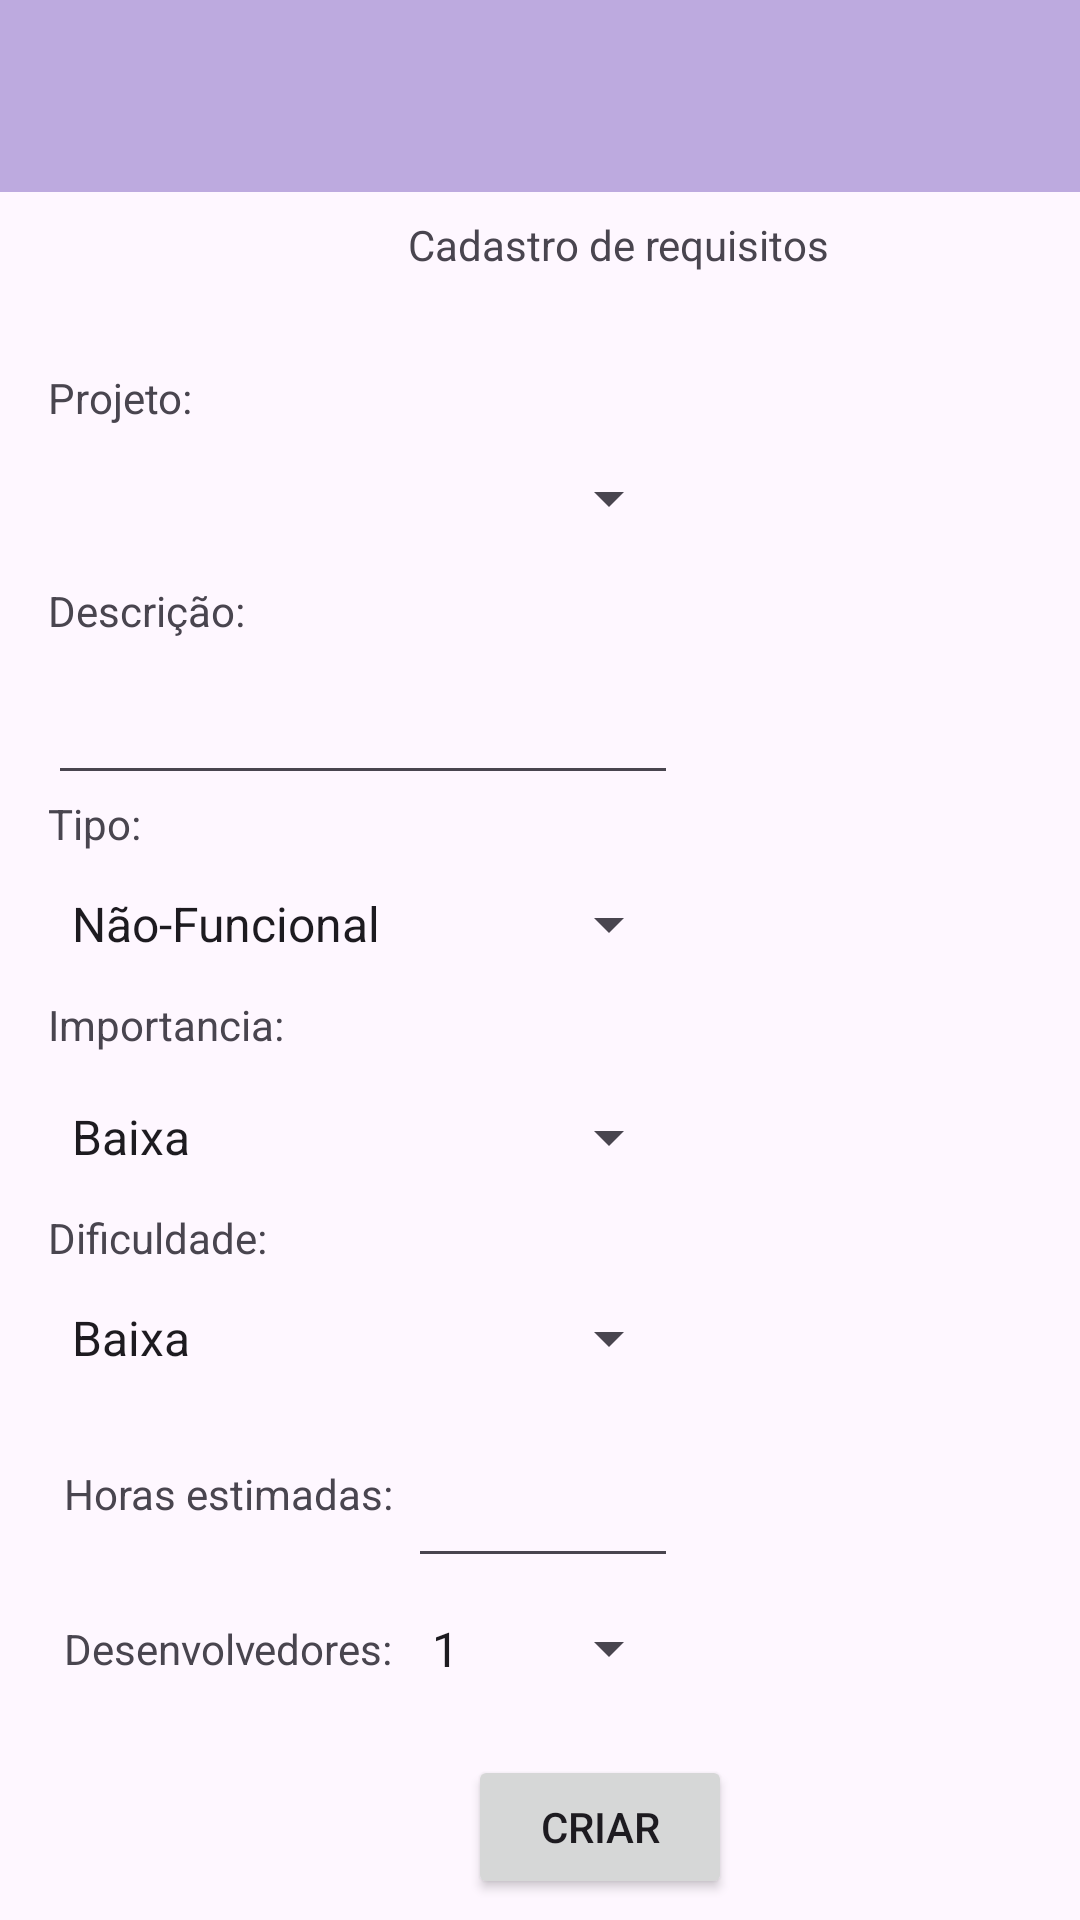

Here is an Android app screen rendered from its layout file. Give the layout XML and the strings, colors and styles it references.
<!-- AndroidManifest.xml: application theme Theme.ReuniaoDeColeta -->
<!-- res/layout/cadastro_requisito.xml -->
<?xml version="1.0" encoding="utf-8"?>
<androidx.constraintlayout.widget.ConstraintLayout
    xmlns:android="http://schemas.android.com/apk/res/android"
    xmlns:app="http://schemas.android.com/apk/res-auto"
    xmlns:tools="http://schemas.android.com/tools"
    android:layout_width="match_parent"
    android:layout_height="match_parent">

    <TextView
        android:id="@+id/textView3"
        android:layout_width="wrap_content"
        android:layout_height="wrap_content"
        android:layout_marginStart="136dp"
        android:layout_marginTop="72dp"
        android:text="@string/tv_cadastro_requisito"
        app:layout_constraintStart_toStartOf="parent"
        app:layout_constraintTop_toTopOf="parent" />

    <Spinner
        android:id="@+id/spn_dificuldade_requisito"
        android:layout_width="211dp"
        android:layout_height="48dp"
        android:layout_marginStart="16dp"
        android:entries="@array/spinner_dificuldade_requisito"
        app:layout_constraintStart_toStartOf="parent"
        app:layout_constraintTop_toBottomOf="@+id/textView7" />

    <androidx.appcompat.widget.Toolbar
        android:id="@+id/myToolbar"
        android:layout_width="match_parent"
        android:layout_height="wrap_content"
        android:background="#BDAADF"
        tools:ignore="MissingConstraints"/>

    <EditText
        android:id="@+id/et_horas_estimadas"
        android:layout_width="90dp"
        android:layout_height="56dp"
        android:ems="10"
        android:inputType="number"
        app:layout_constraintStart_toEndOf="@+id/textView8"
        app:layout_constraintTop_toBottomOf="@+id/spn_dificuldade_requisito" />

    <TextView
        android:id="@+id/textView7"
        android:layout_width="wrap_content"
        android:layout_height="wrap_content"
        android:layout_marginStart="16dp"
        android:text="@string/tv_dificuldade_requisito"
        app:layout_constraintStart_toStartOf="parent"
        app:layout_constraintTop_toBottomOf="@+id/spn_importancia_requisito" />

    <TextView
        android:id="@+id/textView6"
        android:layout_width="wrap_content"
        android:layout_height="wrap_content"
        android:layout_marginStart="16dp"
        android:text="@string/tv_importancia_requisito"
        app:layout_constraintStart_toStartOf="parent"
        app:layout_constraintTop_toBottomOf="@+id/spn_tipo_requisito" />

    <TextView
        android:id="@+id/textView8"
        android:layout_width="120dp"
        android:layout_height="56dp"
        android:layout_marginStart="16dp"
        android:gravity="center_vertical"
        android:text="@string/tv_horas_estimadas_requisito"
        android:textAlignment="center"
        app:layout_constraintStart_toStartOf="parent"
        app:layout_constraintTop_toBottomOf="@+id/spn_dificuldade_requisito" />

    <Spinner
        android:id="@+id/spn_tipo_requisito"
        android:layout_width="211dp"
        android:layout_height="48dp"
        android:layout_marginStart="16dp"
        android:entries="@array/spinner_tipo_requisito"
        android:spinnerMode="dropdown"
        app:layout_constraintStart_toStartOf="parent"
        app:layout_constraintTop_toBottomOf="@+id/textView5" />

    <Button
        android:id="@+id/bt_criar_requisito"
        android:layout_width="wrap_content"
        android:layout_height="wrap_content"
        android:layout_marginStart="156dp"
        android:layout_marginTop="12dp"
        android:text="@string/bt_criar_requisito"
        app:layout_constraintStart_toStartOf="parent"
        app:layout_constraintTop_toBottomOf="@+id/spn_desenvolvedores_requisito" />

    <Spinner
        android:id="@+id/spn_desenvolvedores_requisito"
        android:layout_width="91dp"
        android:layout_height="47dp"
        android:entries="@array/spinner_desenvolvedores_requisito"
        app:layout_constraintStart_toEndOf="@+id/textView9"
        app:layout_constraintTop_toBottomOf="@+id/et_horas_estimadas" />

    <TextView
        android:id="@+id/textView9"
        android:layout_width="120dp"
        android:layout_height="47dp"
        android:layout_marginStart="16dp"
        android:gravity="center_vertical"
        android:text="@string/tv_desenvolvedores_requisito"
        android:textAlignment="center"
        app:layout_constraintStart_toStartOf="parent"
        app:layout_constraintTop_toBottomOf="@+id/textView8" />

    <Spinner
        android:id="@+id/spn_importancia_requisito"
        android:layout_width="211dp"
        android:layout_height="48dp"
        android:layout_marginStart="16dp"
        android:layout_marginTop="4dp"
        android:entries="@array/spinner_importancia_requisito"
        app:layout_constraintStart_toStartOf="parent"
        app:layout_constraintTop_toBottomOf="@+id/textView6" />

    <Spinner
        android:id="@+id/spn_projeto"
        android:layout_width="211dp"
        android:layout_height="48dp"
        android:layout_marginStart="16dp"
        app:layout_constraintStart_toStartOf="parent"
        app:layout_constraintTop_toBottomOf="@+id/textView10" />

    <EditText
        android:id="@+id/et_descricao_requisito"
        android:layout_width="wrap_content"
        android:layout_height="48dp"
        android:layout_marginStart="16dp"
        android:layout_marginTop="4dp"
        android:ems="10"
        android:inputType="text"
        app:layout_constraintStart_toStartOf="parent"
        app:layout_constraintTop_toBottomOf="@+id/textView4" />

    <TextView
        android:id="@+id/textView4"
        android:layout_width="wrap_content"
        android:layout_height="wrap_content"
        android:layout_marginStart="16dp"
        android:layout_marginTop="4dp"
        android:text="@string/tv_descricao_requisito"
        app:layout_constraintStart_toStartOf="parent"
        app:layout_constraintTop_toBottomOf="@+id/spn_projeto" />

    <TextView
        android:id="@+id/textView5"
        android:layout_width="wrap_content"
        android:layout_height="wrap_content"
        android:layout_marginStart="16dp"
        android:text="@string/tv_requisito_tipo"
        app:layout_constraintStart_toStartOf="parent"
        app:layout_constraintTop_toBottomOf="@+id/et_descricao_requisito" />

    <TextView
        android:id="@+id/textView10"
        android:layout_width="wrap_content"
        android:layout_height="wrap_content"
        android:layout_marginStart="16dp"
        android:layout_marginTop="32dp"
        android:text="@string/nome_Projeto"
        app:layout_constraintStart_toStartOf="parent"
        app:layout_constraintTop_toBottomOf="@+id/textView3" />

</androidx.constraintlayout.widget.ConstraintLayout>
<!-- resources referenced by this layout -->
<resources>
  <string-array name="spinner_desenvolvedores_requisito">
          <item>1</item>
          <item>2</item>
          <item>3</item>
          <item>4</item>
          <item>5</item>
      </string-array>
  <string-array name="spinner_dificuldade_requisito">
          <item>Baixa</item>
          <item>Média</item>
          <item>Alta</item>
      </string-array>
  <string-array name="spinner_importancia_requisito">
          <item>Baixa</item>
          <item>Média</item>
          <item>Alta</item>
      </string-array>
  <string-array name="spinner_tipo_requisito">
          <item>Não-Funcional</item>
          <item>Funcional</item>
      </string-array>
  <string name="bt_criar_requisito">Criar</string>
  <string name="nome_Projeto">Projeto:</string>
  <string name="tv_cadastro_requisito">Cadastro de requisitos</string>
  <string name="tv_descricao_requisito">Descrição:</string>
  <string name="tv_desenvolvedores_requisito">Desenvolvedores:</string>
  <string name="tv_dificuldade_requisito">Dificuldade:</string>
  <string name="tv_horas_estimadas_requisito">Horas estimadas:</string>
  <string name="tv_importancia_requisito">Importancia:</string>
  <string name="tv_requisito_tipo">Tipo:</string>
  <style name="Theme.ReuniaoDeColeta" parent="Base.Theme.ReuniaoDeColeta" />
  <style name="Base.Theme.ReuniaoDeColeta" parent="Theme.Material3.DayNight.NoActionBar">
          
          
      </style>
</resources>
